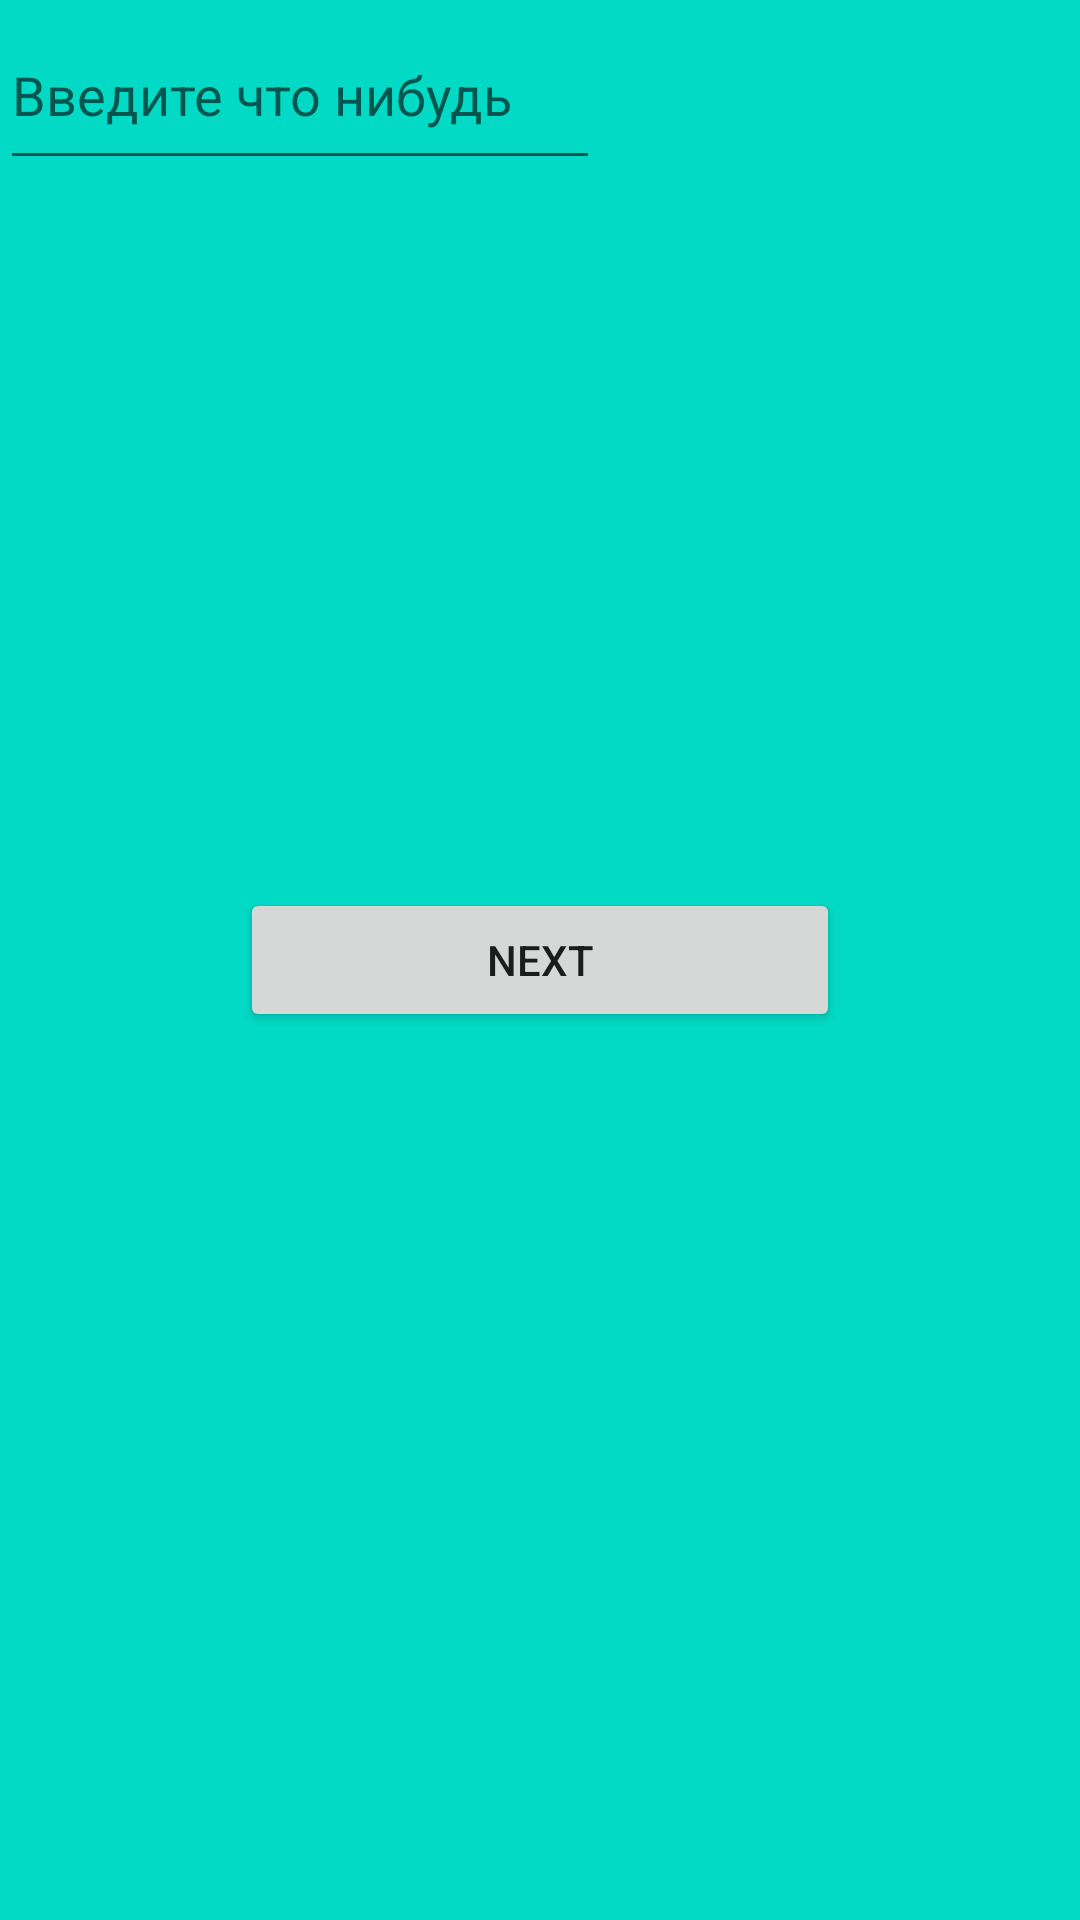

This screen was rendered from an Android layout file. Write that file and the resources it references.
<!-- AndroidManifest.xml: application theme Theme.3mhoom2 -->
<!-- res/layout/fragment_main.xml -->
<?xml version="1.0" encoding="utf-8"?>
<FrameLayout xmlns:android="http://schemas.android.com/apk/res/android"
    xmlns:tools="http://schemas.android.com/tools"
    android:layout_width="match_parent"
    android:background="@color/teal_200"
    android:layout_height="match_parent"
    tools:context=".MainFragment">

    <Button
        android:id="@+id/btn_next"
        android:layout_gravity="center"
        android:text="Next"
        android:layout_width="200dp"
        android:onClick="this"
        android:layout_height="wrap_content"
        tools:ignore="OnClick" />

    <EditText
        android:id="@+id/et_Text"
        android:hint="Введите что нибудь"
        android:layout_width="200dp"
        android:layout_height="60dp"
        tools:ignore="SpeakableTextPresentCheck" />

</FrameLayout>
<!-- resources referenced by this layout -->
<resources>
  <style name="Theme.3mhoom2" parent="Theme.MaterialComponents.DayNight.NoActionBar">
          
          <item name="colorPrimary">@color/purple_500</item>
          <item name="colorPrimaryVariant">@color/purple_700</item>
          <item name="colorOnPrimary">@color/white</item>
          
          <item name="colorSecondary">@color/teal_200</item>
          <item name="colorSecondaryVariant">@color/teal_700</item>
          <item name="colorOnSecondary">@color/black</item>
          
          <item name="android:statusBarColor" tools:targetApi="l">?attr/colorPrimaryVariant</item>
          
      </style>
  <!-- not gathered from this repository: default colours our renderer supplied (Android Studio template values) -->
  <color name="purple_500">#FF6200EE</color>
  <color name="purple_700">#FF3700B3</color>
  <color name="teal_200">#FF03DAC5</color>
  <color name="teal_700">#FF018786</color>
  <color name="black">#FF000000</color>
  <color name="white">#FFFFFFFF</color>
</resources>
